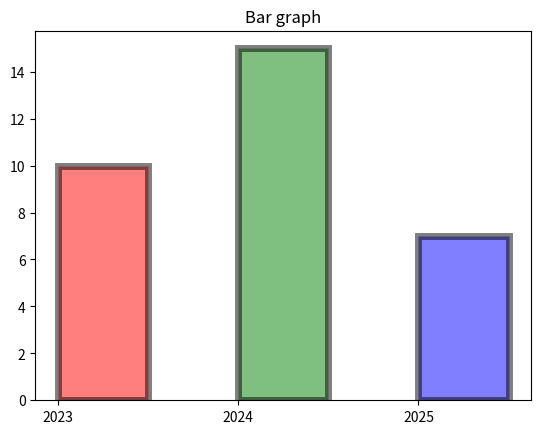

Reproduce this figure in Python. (Note: this script raises an exception after producing the figure.)
import matplotlib.pyplot as plt
from matplotlib import font_manager
'''
x = [1, 2, 3, 4, 5]
y = [2, 3, 4, 5, 6]


# # 폰트경로
plt.plot(x, y)
font_path = "Pretendard-Medium.ttf"  # 폰트 파일 경로
font_prop = font_manager.FontProperties(fname=font_path)
plt.title("매플롯립", fontproperties=font_prop)


# ------------------------------------------------
# 기본사용법
x = [1, 2, 3, 4, 5]
y = [2, 4, 6, 8, 10]

# plt.plot(x, y, color="red", linestyle="--", linewidth=3, label="Sample graph") #일반적인선
plt.plot(
    x,
    y,
    marker="*",
    markersize=20,
    markerfacecolor="red",
    markeredgecolor="blue",
    label="marker sample",
)  # 마커표시

font = {
    "size": 20,
    "color": "white",
    "backgroundcolor": "black",
    "weight": "bold",
}  # 폰트설정

# plt.title("Matplotlib", pad=10, fontsize=20, color="white", backgroundcolor="green") # 풀어쓰는방법
plt.title("Matplotlib Dict", pad=10, fontdict=font)  # 딕셔너리 이용방법

plt.legend(title="legend", fontsize=13, loc="lower center")  # 범례표시
plt.grid(True, axis="both", linestyle="--", color="blue", alpha=0.1)  # 그리드

# x,y축 레이블
plt.xlabel("x axis", fontdict=font, labelpad=10)
plt.ylabel("y axis", fontdict=font)

# 축범위설정
plt.xlim([1, 10])
plt.ylim([0, 20])
plt.axis([1, 10, 0, 20])
plt.axis("equal") # x축과 y축을 동일하게 설정
plt.axis("tight") # 그래프가 모든영역을 채우도록 설정
plt.axis("scaled") # 데이터의 비율에 따라서 설정
plt.axis("auto")

plt.show()
'''


''' 하나의 창에 여러개의 그래프 그리기 
x = [1, 2, 3, 4]
y1 = [1, 2, 3, 4]
y2 = [2, 4, 6, 8]
y3 = [3, 6, 9, 12]
y4 = [4, 8, 12, 16]
plt.plot(x, y1, label = "y = x", color = "red")
plt.plot(x, y2, label = "y = x", color = "orange")
plt.plot(x, y3, label = "y = x", color = "green")
plt.plot(x, y4, label = "y = x", color = "blue")

plt.legend(title = "4graph", loc = "upper center", ncol = 4)
plt.title("I wanna go home right now")
plt.xlabel("x")
plt.ylabel("y")
plt.show()'''

''' 하나씩 여러개 그리기 
x = [1, 2, 3, 4]
y1 = [1, 2, 3, 4]
y2 = [2, 4, 6, 8]
y3 = [3, 6, 9, 12]
y4 = [4, 8, 12, 16]
plt.subplot(2, 2, 1)
plt.plot(x, y1)
plt.title(" x = y ")

plt.subplot(2, 2, 2)
plt.plot(x, y2)
plt.title(" x = y2 ")

plt.subplot(2, 2, 3)
plt.plot(x, y3)
plt.title(" x = y3 ")

plt.subplot(2, 2, 4)
plt.plot(x, y4)
plt.title(" x = y4 ")

plt.show()'''


''' 하나씩 여러개 그리기 방법2 
x = [1, 2, 3, 4]
y1 = [1, 2, 3, 4]
y2 = [2, 4, 6, 8]
y3 = [3, 6, 9, 12]
y4 = [4, 8, 12, 16]
fig, axes = plt.subplots(2, 2)

axes[0, 0].plot(x, y1)
axes[0, 0].set_title("x = y")

axes[0, 1].plot(x, y2)
axes[0, 1].set_title("x = 2y")

axes[1, 0].plot(x, y3)
axes[1, 0].set_title("x = 3y")

axes[1, 1].plot(x, y4)
axes[1, 1].set_title("x = 4y")

plt.suptitle(" I really wanna go home ")
plt.tight_layout()
plt.show()'''



''' 막대 그래프 '''
categoriese = ["A", "B", "C"]
values = [10, 15, 7]

plt.bar(categoriese, values, width = 0.5, color =["r", "g", "b"], alpha = 0.5, edgecolor = "black", linewidth = 5, align = "edge") # align = dege 하면 x축 표시가 끝부분에 나오는 거임
plt.xticks(categoriese, ["2023", "2024", "2025"])
plt.title("Bar graph")
plt.show()

# 바그래프별 텍스트 넣기
for bar in bars:
    plt.text(
        bar.get_x() + bar.get_width() / 2,  # x좌표(막대의 중심)
        bar.get_height() - 0.5,  # y좌표
        str(bar.get_height()),
        ha="center",
        va="top",
        color="black",
    )

plt.title("Bar graph")
plt.show()


''' 수 평 '''
# 저장
plt.savefig("bar.jpg", format = "jpg")
